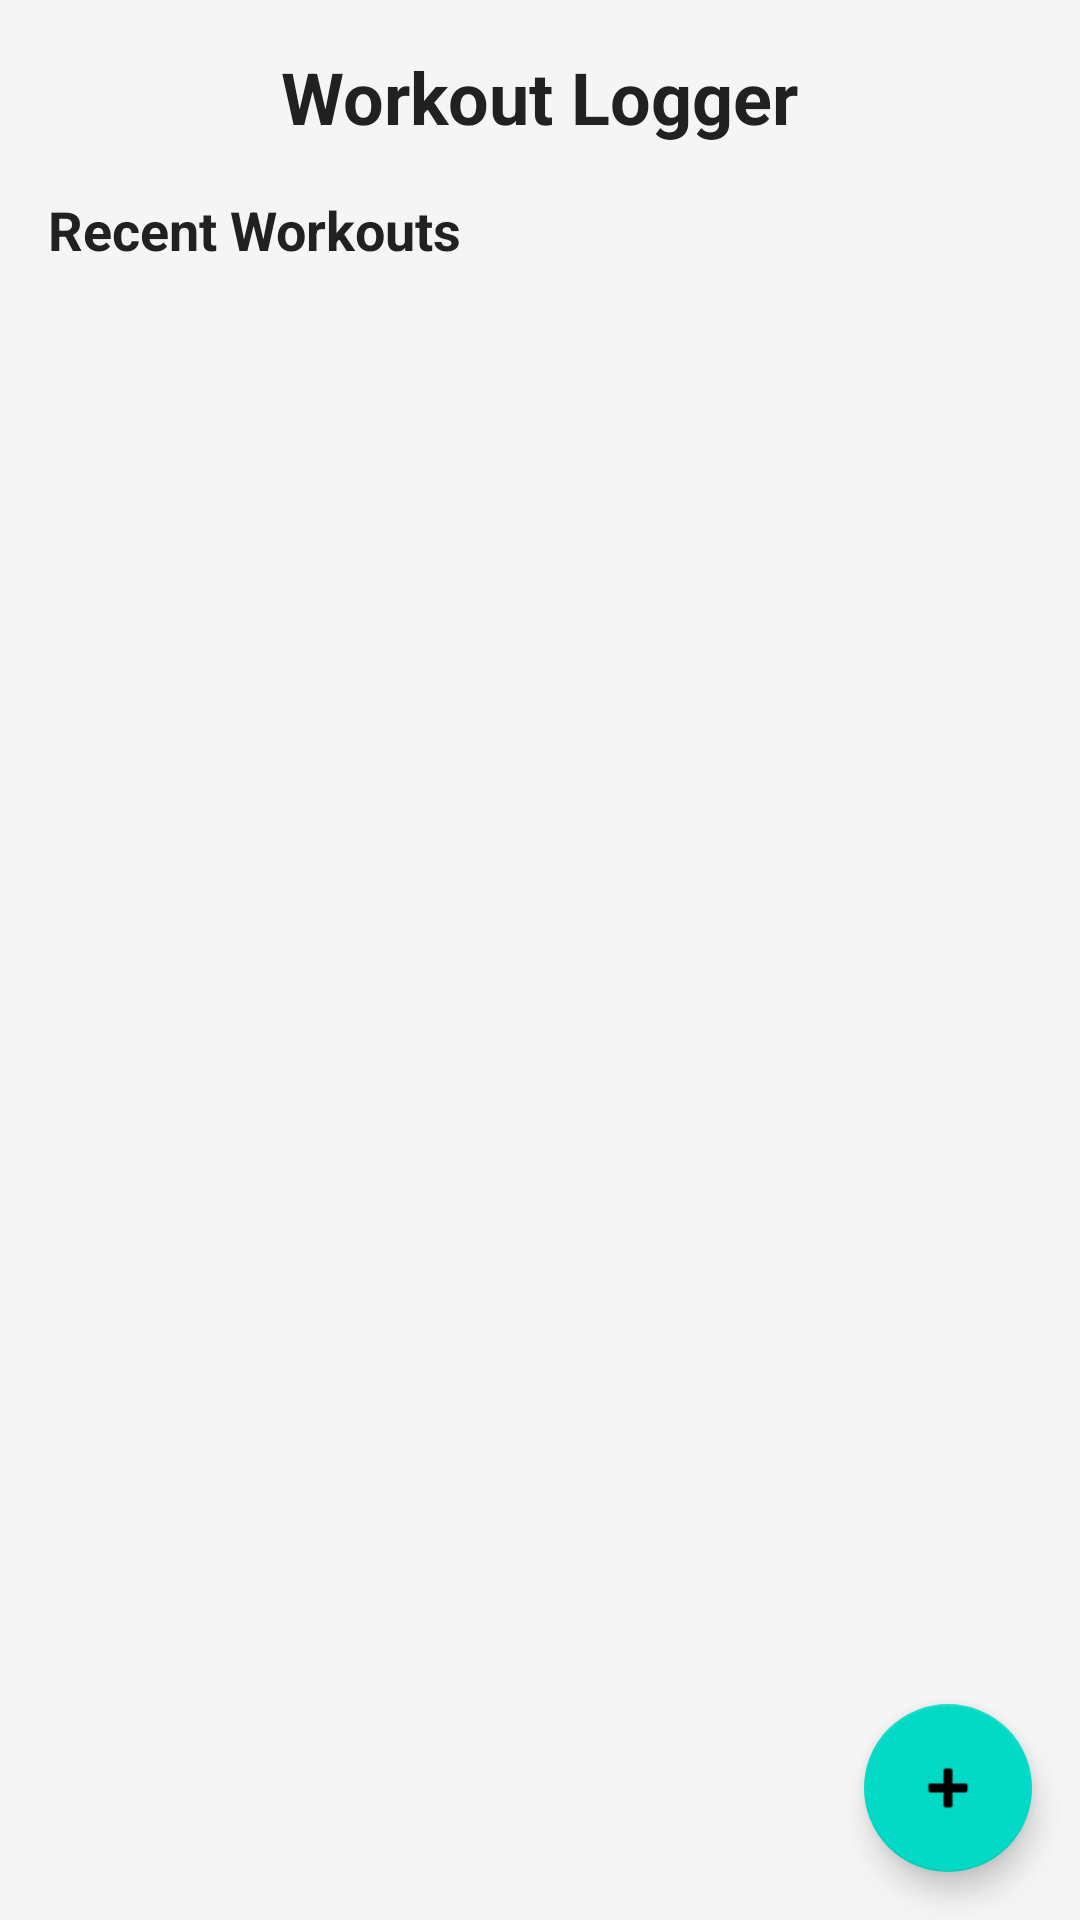

Reconstruct the res/layout file that produces this screen, plus the resources it refers to.
<!-- AndroidManifest.xml: application theme AppTheme -->
<!-- res/layout/activity_main.xml -->
<?xml version="1.0" encoding="utf-8"?>
<RelativeLayout xmlns:android="http://schemas.android.com/apk/res/android"
    xmlns:tools="http://schemas.android.com/tools"
    android:layout_width="match_parent"
    android:layout_height="match_parent"
    tools:context=".activities.MainActivity">

    <TextView
        android:id="@+id/text_title"
        android:layout_width="wrap_content"
        android:layout_height="wrap_content"
        android:layout_centerHorizontal="true"
        android:layout_marginTop="16dp"
        android:text="Workout Logger"
        android:textSize="24sp"
        android:textStyle="bold" />

    <TextView
        android:id="@+id/text_recent"
        android:layout_width="wrap_content"
        android:layout_height="wrap_content"
        android:layout_below="@id/text_title"
        android:layout_marginStart="16dp"
        android:layout_marginTop="16dp"
        android:text="Recent Workouts"
        android:textSize="18sp"
        android:textStyle="bold" />

    <androidx.recyclerview.widget.RecyclerView
        android:id="@+id/recycler_workouts"
        android:layout_width="match_parent"
        android:layout_height="match_parent"
        android:layout_below="@id/text_recent"
        android:layout_marginTop="8dp"
        android:padding="8dp" />

    <com.google.android.material.floatingactionbutton.FloatingActionButton
        android:id="@+id/fab_add"
        android:layout_width="wrap_content"
        android:layout_height="wrap_content"
        android:layout_alignParentEnd="true"
        android:layout_alignParentBottom="true"
        android:layout_margin="16dp"
        android:src="@android:drawable/ic_input_add"
        android:contentDescription="Add workout" />

</RelativeLayout>
<!-- resources referenced by this layout -->
<resources>
  <style name="AppTheme" parent="Theme.MaterialComponents.Light.DarkActionBar">
          
          <item name="colorPrimary">@color/colorPrimary</item>
          <item name="colorPrimaryDark">@color/colorPrimaryDark</item>
          <item name="colorAccent">@color/colorAccent</item>
  
          
          <item name="materialButtonStyle">@style/CustomButtonStyle</item>
          <item name="cardViewStyle">@style/CustomCardViewStyle</item>
          <item name="toolbarStyle">@style/CustomToolbarStyle</item>
  
          
          <item name="android:textViewStyle">@style/CustomTextViewStyle</item>
          <item name="editTextStyle">@style/CustomEditTextStyle</item>
  
          
          <item name="android:windowBackground">@color/colorBackground</item>
          <item name="android:statusBarColor">@color/colorPrimaryDark</item>
          <item name="android:navigationBarColor">@color/colorPrimaryDark</item>
      </style>
  <color name="colorPrimary">#1E88E5</color>
  <color name="colorPrimaryDark">#1565C0</color>
  <color name="colorAccent">#FF5722</color>
  <style name="CustomButtonStyle" parent="Widget.MaterialComponents.Button">
          <item name="android:textColor">@android:color/white</item>
          <item name="cornerRadius">8dp</item>
          <item name="android:paddingTop">12dp</item>
          <item name="android:paddingBottom">12dp</item>
          <item name="android:textStyle">bold</item>
      </style>
  <style name="CustomCardViewStyle" parent="Widget.MaterialComponents.CardView">
          <item name="cardCornerRadius">10dp</item>
          <item name="cardElevation">4dp</item>
          <item name="contentPadding">12dp</item>
          <item name="cardBackgroundColor">@color/cardBackground</item>
      </style>
  <style name="CustomToolbarStyle" parent="Widget.MaterialComponents.Toolbar">
          <item name="titleTextColor">@android:color/white</item>
          <item name="subtitleTextColor">@android:color/white</item>
          <item name="android:elevation">4dp</item>
      </style>
  <style name="CustomTextViewStyle" parent="Widget.MaterialComponents.TextView">
          <item name="android:textColor">@color/textPrimary</item>
          <item name="android:lineSpacingExtra">2dp</item>
      </style>
  <style name="CustomEditTextStyle" parent="Widget.MaterialComponents.TextInputEditText.OutlinedBox">
          <item name="android:textColor">@color/textPrimary</item>
          <item name="android:textColorHint">@color/textSecondary</item>
          <item name="android:paddingTop">16dp</item>
          <item name="android:paddingBottom">16dp</item>
      </style>
  <color name="colorBackground">#F5F5F5</color>
  <color name="cardBackground">#FFFFFF</color>
  <color name="textPrimary">#212121</color>
  <color name="textSecondary">#757575</color>
</resources>
